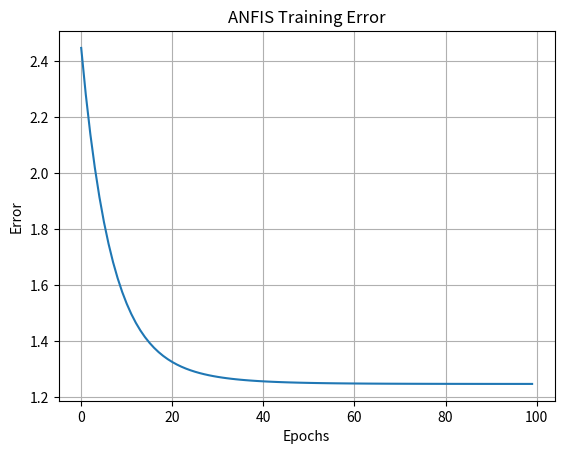

This figure's Python source:

import numpy as np
import matplotlib.pyplot as plt

def gaussmf(x, c, sigma):
    return np.exp(-((x - c) ** 2) / (2 * sigma ** 2))

class ANFIS:
    def __init__(self, X, Y):
        self.X = X
        self.Y = Y
        self.n = X.shape[0]

        self.c1, self.s1 = 0.0, 1.0
        self.c2, self.s2 = 1.0, 1.0

        self.p = np.random.rand(2)
        self.q = np.random.rand(2)
        self.r = np.random.rand(2)

        self.errors = []

    def train(self, epochs=100, lr=0.01):
        for _ in range(epochs):
            error_sum = 0
            for i in range(self.n):
                x1, x2 = self.X[i]
                y = self.Y[i]

                mu1 = gaussmf(x1, self.c1, self.s1)
                mu2 = gaussmf(x2, self.c2, self.s2)

                w1, w2 = mu1, mu2

                w1n = w1 / (w1 + w2)
                w2n = w2 / (w1 + w2)

                f1 = self.p[0]*x1 + self.q[0]*x2 + self.r[0]
                f2 = self.p[1]*x1 + self.q[1]*x2 + self.r[1]

                y_pred = w1n*f1 + w2n*f2

                error = y - y_pred
                error_sum += error**2

                self.p += lr * error
                self.q += lr * error
                self.r += lr * error

            self.errors.append(error_sum)

    def predict(self, X):
        out = []
        for x1, x2 in X:
            mu1 = gaussmf(x1, self.c1, self.s1)
            mu2 = gaussmf(x2, self.c2, self.s2)

            w1n = mu1 / (mu1 + mu2)
            w2n = mu2 / (mu1 + mu2)

            f1 = self.p[0]*x1 + self.q[0]*x2 + self.r[0]
            f2 = self.p[1]*x1 + self.q[1]*x2 + self.r[1]

            out.append(w1n*f1 + w2n*f2)

        return np.array(out)

X = np.array([
    [0, 0],
    [0, 1],
    [1, 0],
    [1, 1]
])

Y = np.array([0, 1, 1, 0])

model = ANFIS(X, Y)
model.train(epochs=100, lr=0.01)


print("Actual Output :", Y)
print("Predicted Output :", model.predict(X))


plt.plot(model.errors)
plt.xlabel("Epochs")
plt.ylabel("Error")
plt.title("ANFIS Training Error")
plt.grid()
plt.show()
